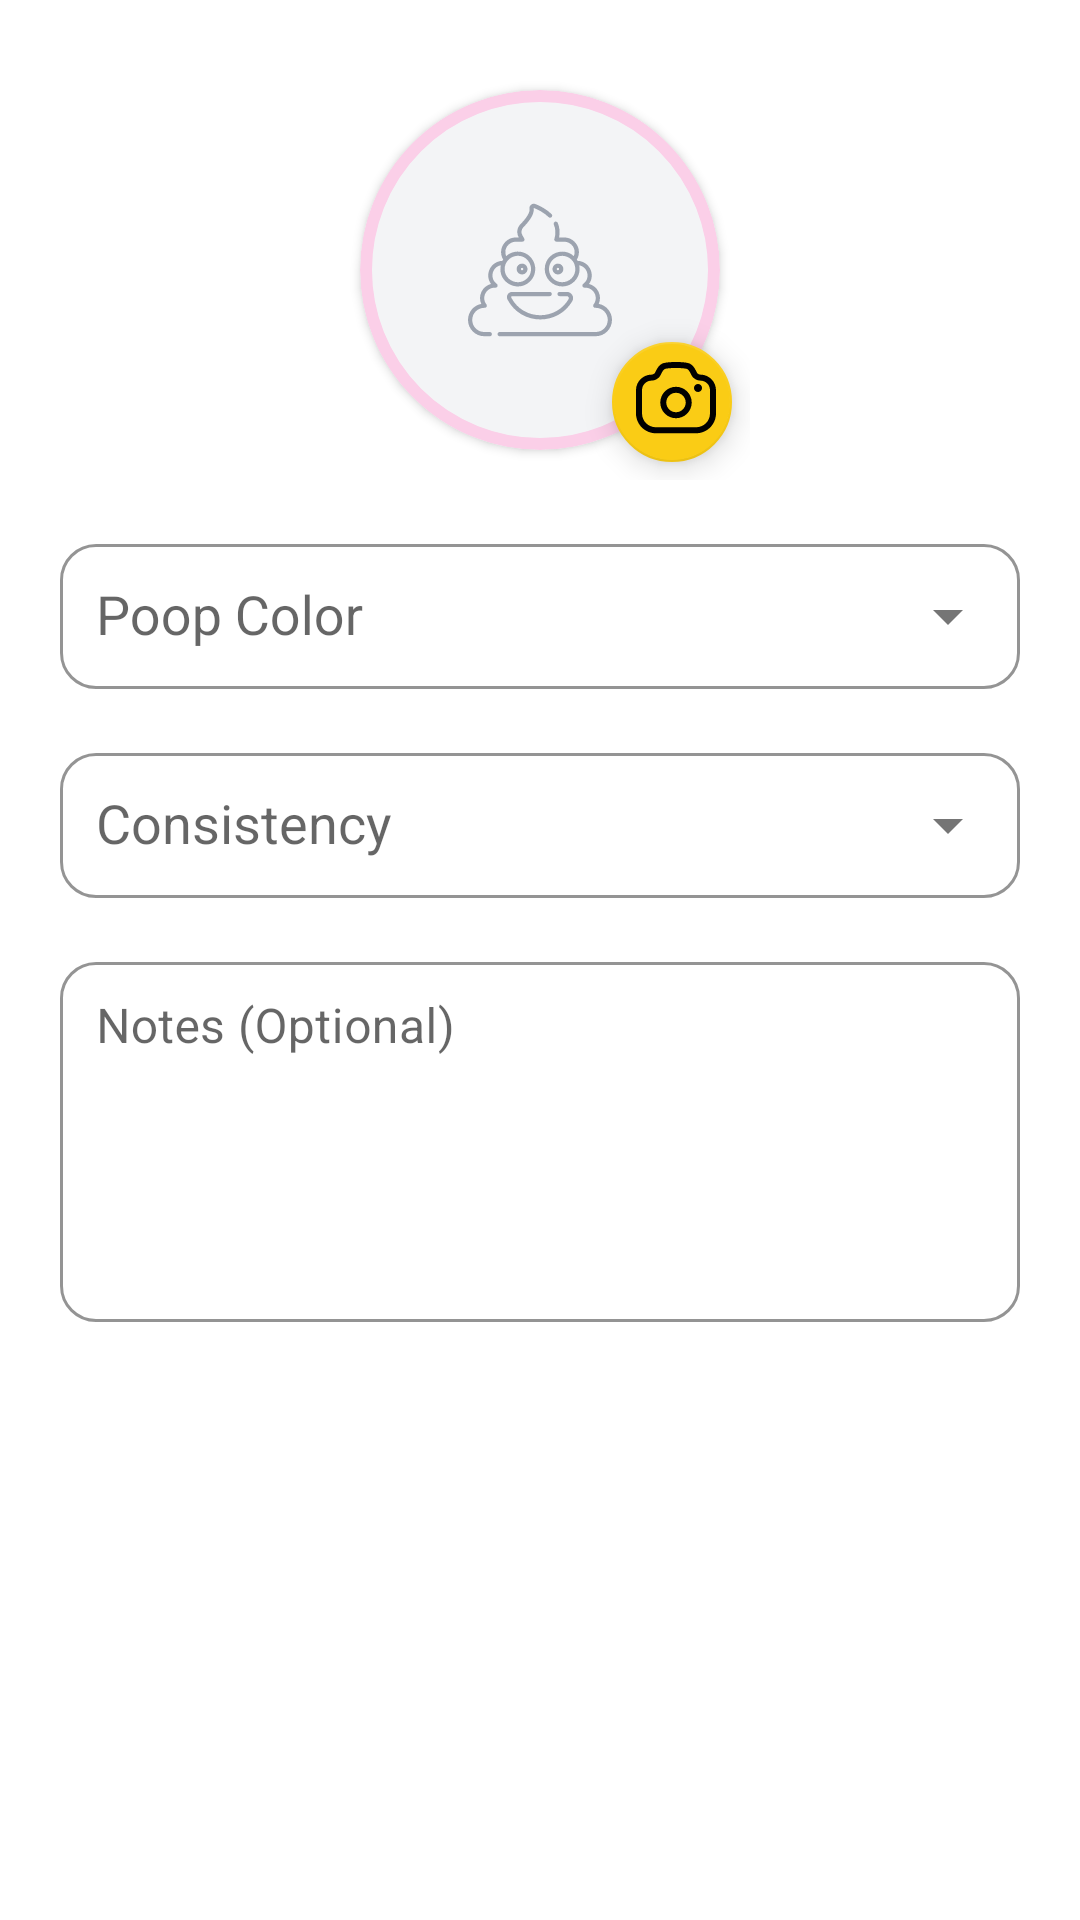

Reconstruct the res/layout file that produces this screen, plus the resources it refers to.
<!-- AndroidManifest.xml: application theme Theme.Paws -->
<!-- res/layout/dialog_add_poop.xml -->
<?xml version="1.0" encoding="utf-8"?>
<LinearLayout xmlns:android="http://schemas.android.com/apk/res/android"
    xmlns:app="http://schemas.android.com/apk/res-auto"
    android:id="@+id/add_poop_root"
    android:layout_width="match_parent"
    android:layout_height="wrap_content"
    android:orientation="vertical"
    android:padding="20dp">

    
    <FrameLayout
        android:layout_width="140dp"
        android:layout_height="140dp"
        android:layout_gravity="center_horizontal"
        android:layout_marginBottom="@dimen/margin_l">

        <com.google.android.material.card.MaterialCardView
            android:id="@+id/poop_CARD_image"
            android:layout_width="120dp"
            android:layout_height="120dp"
            android:layout_gravity="center"
            app:cardBackgroundColor="@color/bg_grey"
            app:cardCornerRadius="@dimen/AddDog_img_corners_100dp"
            app:cardElevation="@dimen/cardview_default_elevation"
            app:strokeColor="@color/Secondary_pink"
            app:strokeWidth="@dimen/AddDog_img_stroke_4dp">

            <androidx.appcompat.widget.AppCompatImageView
                android:id="@+id/poopImagePreview"
                android:layout_width="48dp"
                android:layout_height="48dp"
                android:layout_gravity="center"
                android:contentDescription="@string/edit_profile_image"
                android:scaleType="centerInside"
                android:src="@drawable/ic_poop"
                app:tint="@color/gray_dark" />
        </com.google.android.material.card.MaterialCardView>

        <com.google.android.material.floatingactionbutton.FloatingActionButton
            android:id="@+id/addImageButton"
            android:layout_width="wrap_content"
            android:layout_height="wrap_content"
            android:layout_gravity="bottom|end"
            android:layout_margin="2dp"
            android:contentDescription="@string/edit_profile_image"
            app:backgroundTint="@color/Primary_yellow"
            app:fabSize="mini"
            app:maxImageSize="32dp"
            app:srcCompat="@drawable/camera_ic"
            app:tint="@android:color/black" />
    </FrameLayout>

    
    <com.google.android.material.textfield.TextInputLayout
        android:id="@+id/til_poop_color"
        android:layout_width="match_parent"
        android:layout_height="wrap_content"
        android:hint="Poop Color"
        android:layout_marginBottom="@dimen/margin_l"
        app:boxBackgroundMode="outline"
        app:boxBackgroundColor="@color/white"
        app:boxCornerRadiusTopStart="12dp"
        app:boxCornerRadiusTopEnd="12dp"
        app:boxCornerRadiusBottomStart="12dp"
        app:boxCornerRadiusBottomEnd="12dp"
        app:endIconMode="dropdown_menu">

        <AutoCompleteTextView
            android:id="@+id/poopColorSpinner"
            android:layout_width="match_parent"
            android:layout_height="wrap_content"
            android:inputType="none"
            android:focusable="false"
            android:clickable="true"
            android:padding="@dimen/margin_m" />
    </com.google.android.material.textfield.TextInputLayout>

    
    <com.google.android.material.textfield.TextInputLayout
        android:id="@+id/til_poop_consistency"
        android:layout_width="match_parent"
        android:layout_height="wrap_content"
        android:hint="Consistency"
        android:layout_marginBottom="@dimen/margin_l"
        app:boxBackgroundMode="outline"
        app:boxBackgroundColor="@color/white"
        app:boxCornerRadiusTopStart="12dp"
        app:boxCornerRadiusTopEnd="12dp"
        app:boxCornerRadiusBottomStart="12dp"
        app:boxCornerRadiusBottomEnd="12dp"
        app:endIconMode="dropdown_menu">

        <AutoCompleteTextView
            android:id="@+id/poopConsistencySpinner"
            android:layout_width="match_parent"
            android:layout_height="wrap_content"
            android:inputType="none"
            android:focusable="false"
            android:clickable="true"
            android:padding="@dimen/margin_m" />
    </com.google.android.material.textfield.TextInputLayout>

    
    <com.google.android.material.textfield.TextInputLayout
        android:id="@+id/til_poop_notes"
        android:layout_width="match_parent"
        android:layout_height="wrap_content"
        android:hint="Notes (Optional)"
        android:layout_marginBottom="@dimen/margin_s"
        app:boxBackgroundMode="outline"
        app:boxBackgroundColor="@color/white"
        app:boxCornerRadiusTopStart="12dp"
        app:boxCornerRadiusTopEnd="12dp"
        app:boxCornerRadiusBottomStart="12dp"
        app:boxCornerRadiusBottomEnd="12dp">

        <com.google.android.material.textfield.TextInputEditText
            android:id="@+id/poopNotes"
            android:layout_width="match_parent"
            android:layout_height="120dp"
            android:gravity="top|start"
            android:inputType="textMultiLine|textCapSentences"
            android:maxLines="5"
            android:padding="@dimen/margin_m" />
    </com.google.android.material.textfield.TextInputLayout>

</LinearLayout>
<!-- resources referenced by this layout -->
<resources>
  <color name="Primary_yellow">#facc15</color>
  <color name="Secondary_pink">#FBCFE8</color>"
  <color name="bg_grey">#F3F4F6</color>
  <color name="gray_dark">#9CA3AF</color>
  <color name="white">#FFFFFFFF</color>
  <dimen name="AddDog_img_corners_100dp">100dp</dimen>
  <dimen name="AddDog_img_stroke_4dp">4dp</dimen>
  <dimen name="margin_l">16dp</dimen>
  <dimen name="margin_m">12dp</dimen>
  <dimen name="margin_s">8dp</dimen>
  <!-- drawable camera_ic (drawable) -->
  <vector xmlns:android="http://schemas.android.com/apk/res/android"
      android:width="24dp"
      android:height="24dp"
      android:viewportWidth="24"
      android:viewportHeight="24">
    <path
        android:pathData="m8.194,3.832c0.402,-0.731 0.839,-1.219 1.488,-1.477 1.189,-0.473 5.447,-0.473 6.635,0 0.649,0.258 1.086,0.746 1.488,1.477l0.452,0.867c0.01,0.017 0.02,0.032 0.028,0.045l0.038,0.052c0.206,0.225 0.551,0.36 0.778,0.36 2.152,0 3.897,1.745 3.897,3.896v5.795c0,2.744 -2.226,4.97 -4.97,4.97h-10.06c-2.745,0 -4.97,-2.226 -4.97,-4.97v-5.795c0,-2.151 1.745,-3.896 3.897,-3.896 0.227,0 0.572,-0.136 0.778,-0.36 0.004,-0.004 0.01,-0.011 0.016,-0.02l0.051,-0.079zM16.492,4.555c-0.25,-0.454 -0.476,-0.706 -0.729,-0.807l-0.119,-0.04c-1.029,-0.291 -4.609,-0.278 -5.407,0.04 -0.253,0.101 -0.479,0.353 -0.728,0.806l-0.385,0.744 -0.095,0.171c-0.079,0.132 -0.158,0.243 -0.248,0.341 -0.506,0.551 -1.256,0.845 -1.883,0.845l-0.164,0.006c-1.247,0.084 -2.233,1.123 -2.233,2.39v5.795c0,1.916 1.554,3.47 3.47,3.47h10.06c1.916,0 3.47,-1.554 3.47,-3.47v-5.795c0,-1.323 -1.073,-2.396 -2.397,-2.396l-0.174,-0.007c-0.589,-0.048 -1.25,-0.338 -1.709,-0.839 -0.089,-0.097 -0.168,-0.207 -0.246,-0.338 -0.011,-0.019 -0.025,-0.043 -0.041,-0.072l-0.116,-0.218z"
        android:fillColor="#000000"
        android:fillType="evenOdd"/>
    <path
        android:pathData="m18.504,7.5c0.552,0 1,0.448 1,1 0,0.513 -0.386,0.936 -0.883,0.993l-0.117,0.007c-0.561,0 -1.009,-0.448 -1.009,-1 0,-0.513 0.386,-0.936 0.883,-0.993z"
        android:fillColor="#000000"/>
    <path
        android:pathData="m9.071,12.128c0,-2.17 1.759,-3.929 3.929,-3.929 2.17,0 3.929,1.759 3.929,3.929 0,2.17 -1.759,3.929 -3.929,3.929 -2.17,0 -3.929,-1.759 -3.929,-3.929zM15.429,12.128c0,-1.342 -1.087,-2.429 -2.429,-2.429 -1.342,0 -2.429,1.087 -2.429,2.429s1.087,2.429 2.429,2.429c1.342,0 2.429,-1.087 2.429,-2.429z"
        android:fillColor="#000000"
        android:fillType="evenOdd"/>
  </vector>
  <!-- drawable ic_poop: vector/xml drawable (drawable, 3743 chars, omitted) -->
  <string name="edit_profile_image">Edit profile image</string>
  <style name="Theme.Paws" parent="Theme.MaterialComponents.DayNight.NoActionBar">
          
          <item name="colorPrimary">@color/Primary_pink</item>
          <item name="colorPrimaryVariant">@color/Primary_yellow</item>
          <item name="colorOnPrimary">@color/white</item>
  
          
          <item name="colorSecondary">@color/Secondary_pink</item>
          <item name="colorSecondaryVariant">@color/Primary_yellow</item>
          <item name="colorOnSecondary">@color/black</item>
  
          
          <item name="android:colorBackground">@color/white</item>
  
          
          <item name="android:statusBarColor">@color/Primary_pink</item>
  
          
          <item name="android:textColorPrimary">@color/black</item>
          <item name="android:textColorSecondary">@color/malibu_950</item>
      </style>
  <color name="Primary_pink">#EC4899</color>
  <color name="black">#FF000000</color>
  <color name="malibu_950">#072f4a</color>
</resources>
